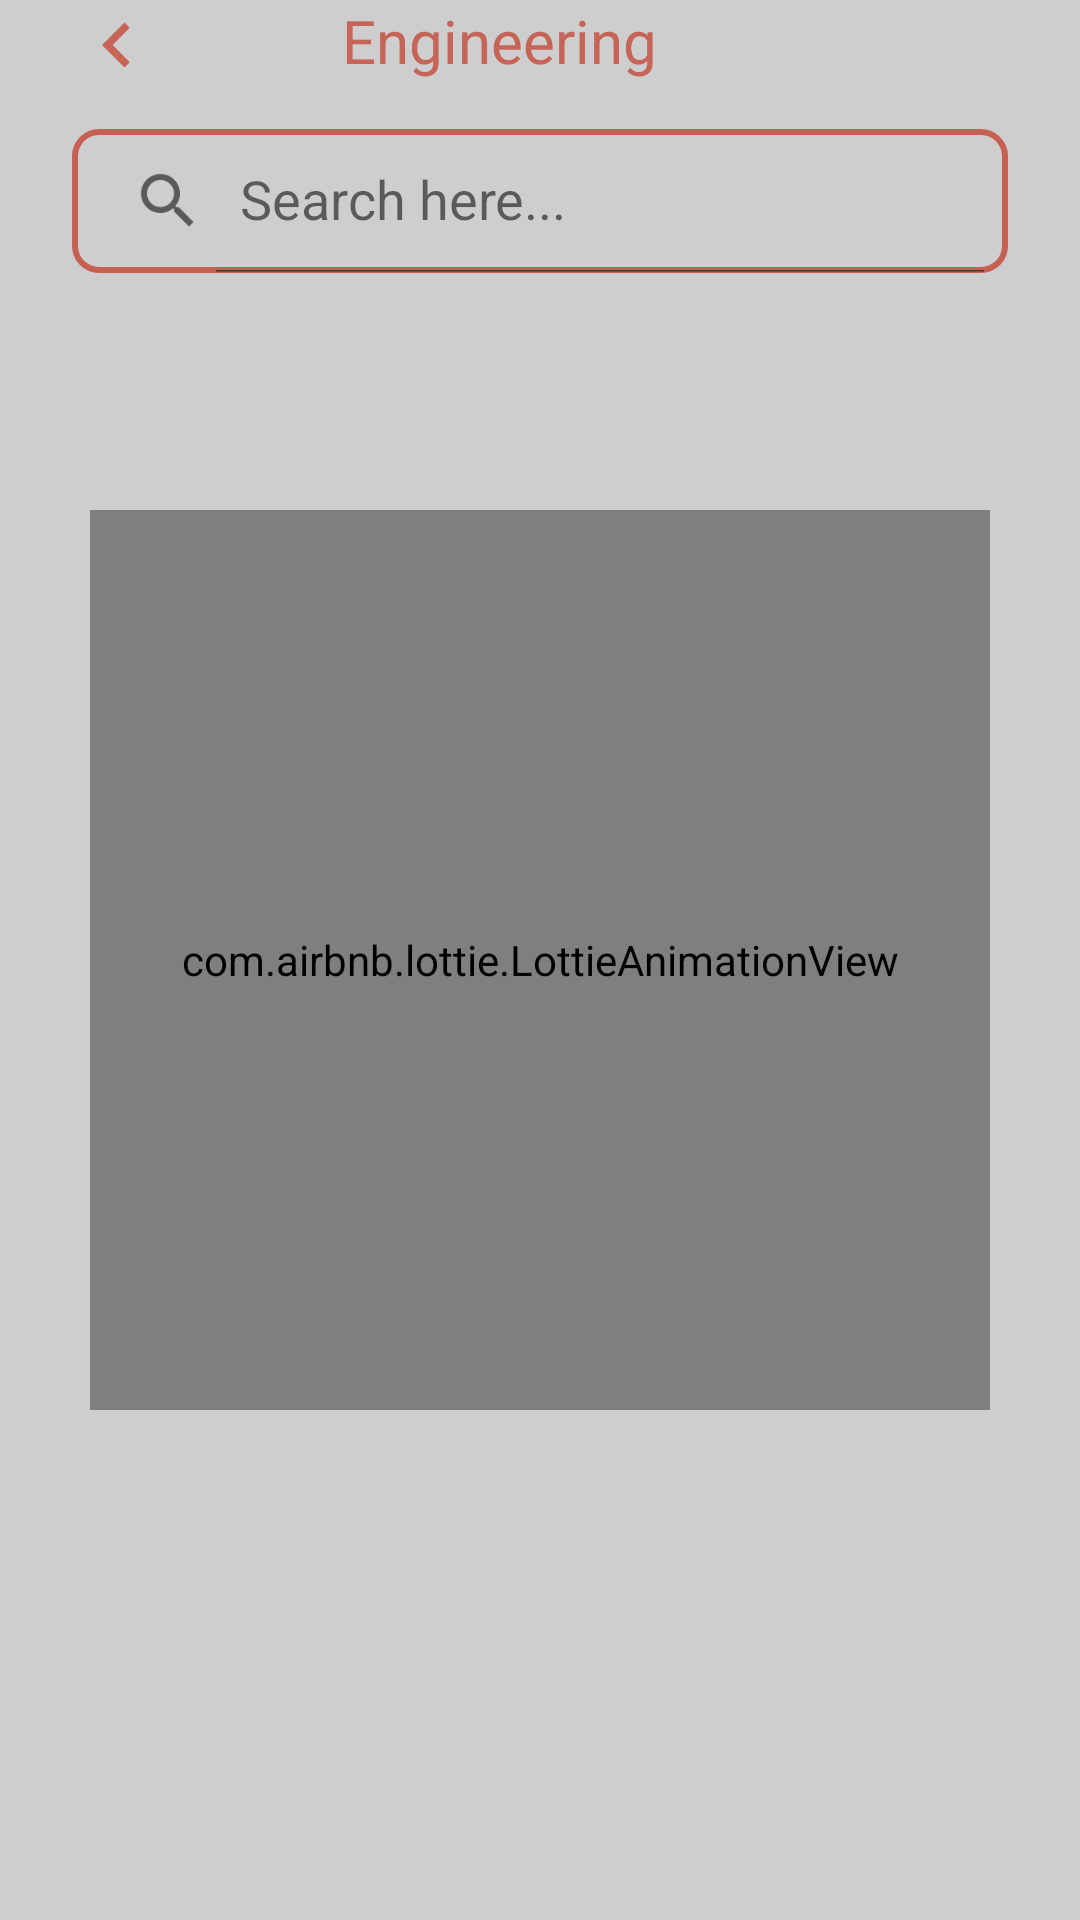

Here is an Android app screen rendered from its layout file. Give the layout XML and the strings, colors and styles it references.
<!-- AndroidManifest.xml: activity theme Theme.JobSeeker.WhiteStatusBar -->
<!-- res/layout/activity_engineering.xml -->
<?xml version="1.0" encoding="utf-8"?>
<RelativeLayout xmlns:android="http://schemas.android.com/apk/res/android"
    xmlns:app="http://schemas.android.com/apk/res-auto"
    xmlns:tools="http://schemas.android.com/tools"
    android:layout_width="match_parent"
    android:layout_height="match_parent"
    tools:context=".activities.EngineeringActivity">

    <RelativeLayout
        android:layout_width="match_parent"
        android:layout_height="match_parent"
        android:paddingHorizontal="24dp">

        <ImageView
            android:id="@+id/iv_back"
            android:layout_width="30dp"
            android:layout_height="30dp"
            android:src="@drawable/ic_arrow_left_24"
            android:layout_gravity="start"/>

        <LinearLayout
            android:id="@+id/ll_atas"
            android:layout_width="match_parent"
            android:layout_height="wrap_content"
            android:orientation="horizontal">

            <TextView
                android:layout_width="wrap_content"
                android:layout_height="wrap_content"
                android:text="Engineering"
                android:textColor="#F37362"
                android:fontFamily="@font/montserratbold"
                android:textSize="20sp"
                android:layout_gravity="center_horizontal"
                android:layout_marginStart="90dp"/>

        </LinearLayout>

        <androidx.appcompat.widget.SearchView
            android:id="@+id/sv_search"
            android:layout_width="match_parent"
            android:layout_height="wrap_content"
            android:layout_marginTop="16dp"
            android:layout_marginBottom="8dp"
            app:queryHint="Search here..."
            android:background="@drawable/search_view_bg"
            android:layout_below="@id/ll_atas"
            app:iconifiedByDefault="false"/>

        <androidx.recyclerview.widget.RecyclerView
            android:id="@+id/rv_rekomendasi_pekerjaan"
            android:layout_width="wrap_content"
            android:layout_height="wrap_content"
            android:layout_marginTop="12dp"
            android:layout_below="@id/sv_search"
            tools:itemCount="1"
            tools:listitem="@layout/item_kerja" />

    </RelativeLayout>

    <androidx.constraintlayout.widget.ConstraintLayout
        android:id="@+id/loLoad"
        android:layout_width="match_parent"
        android:layout_height="match_parent"
        android:padding="0dp">

        <View
            android:layout_width="match_parent"
            android:layout_height="match_parent"
            android:background="#3E353535"/>

        <com.airbnb.lottie.LottieAnimationView
            android:layout_width="300dp"
            android:layout_height="300dp"
            app:lottie_autoPlay="true"
            app:lottie_loop="true"
            app:lottie_rawRes="@raw/progressbar"
            app:layout_constraintTop_toTopOf="parent"
            app:layout_constraintStart_toStartOf="parent"
            app:layout_constraintEnd_toEndOf="parent"
            app:layout_constraintBottom_toBottomOf="parent"/>
    </androidx.constraintlayout.widget.ConstraintLayout>

</RelativeLayout>
<!-- res/layout/item_kerja.xml (included above) -->
<?xml version="1.0" encoding="utf-8"?>
<androidx.cardview.widget.CardView xmlns:android="http://schemas.android.com/apk/res/android"
    android:layout_width="match_parent"
    android:layout_height="wrap_content"
    xmlns:app="http://schemas.android.com/apk/res-auto"
    android:padding="5dp"
    app:cardCornerRadius="5dp"
    android:elevation="2dp"
    app:cardElevation="3dp"
    app:cardPreventCornerOverlap="false"
    app:cardBackgroundColor="@color/white"
    android:layout_marginHorizontal="2dp"
    android:layout_marginBottom="10dp">

    <RelativeLayout
        android:layout_width="match_parent"
        android:layout_height="wrap_content">

        <TextView
            android:id="@+id/tv_fulltime"
            android:layout_width="wrap_content"
            android:layout_height="wrap_content"
            android:textSize="10sp"
            android:text="# Full Time"
            android:textColor="#696969"
            android:fontFamily="@font/montserratmedium"
            android:layout_marginTop="5dp"
            android:layout_marginStart="10dp"/>
        
        <ImageView
            android:id="@+id/iv_logo_perusahaan"
            android:layout_width="40dp"
            android:layout_height="40dp"
            android:layout_below="@id/tv_fulltime"
            android:layout_marginTop="8dp"
            android:layout_marginStart="10dp"/>

        <LinearLayout
            android:id="@+id/ll_ket"
            android:layout_width="wrap_content"
            android:layout_height="wrap_content"
            android:layout_marginTop="6dp"
            android:layout_marginStart="16dp"
            android:layout_toEndOf="@id/iv_logo_perusahaan"
            android:layout_below="@id/tv_fulltime"
            android:orientation="vertical">

            <TextView
                android:id="@+id/tv_job"
                android:layout_width="wrap_content"
                android:layout_height="wrap_content"
                android:text="UI/UX Designer"
                android:fontFamily="@font/montserratbold"
                android:textColor="#4E4E4E"/>

            <TextView
                android:id="@+id/tv_nama_perusahaan"
                android:layout_width="wrap_content"
                android:layout_height="wrap_content"
                android:text="Rafael Corp"
                android:textColor="#B0AFAF"
                android:fontFamily="@font/montserratsemibold"
                android:layout_marginTop="7dp"/>

            <TextView
                android:id="@+id/tv_gaji"
                android:layout_width="wrap_content"
                android:layout_height="wrap_content"
                android:text="Rp 1.000.000/bln"
                android:textColor="#F37362"
                android:fontFamily="@font/montserratbold"
                android:textSize="16sp"
                android:layout_marginTop="10dp"/>

        </LinearLayout>

        <View
            android:id="@+id/line"
            android:layout_width="match_parent"
            android:layout_height="1dp"
            android:background="#F4F4F4"
            android:layout_below="@id/ll_ket"
            android:layout_marginTop="12dp"/>
        
        <LinearLayout
            android:layout_width="match_parent"
            android:layout_height="wrap_content"
            android:layout_below="@id/line"
            android:orientation="horizontal"
            android:layout_marginTop="4dp">

            <ImageView
                android:layout_width="wrap_content"
                android:layout_height="wrap_content"
                android:src="@drawable/location"
                android:layout_marginStart="24dp"/>

            <TextView
                android:id="@+id/tv_lokasi_perusahaan"
                android:layout_width="wrap_content"
                android:layout_height="wrap_content"
                android:text="South Tangerang,Banten,Indonesia"
                android:fontFamily="@font/montserratsemibold"
                android:textColor="#999999"
                android:textSize="9sp"
                android:layout_marginStart="12dp"
                android:layout_gravity="center_vertical"/>

        </LinearLayout>

    </RelativeLayout>

</androidx.cardview.widget.CardView>
<!-- resources referenced by this layout -->
<resources>
  <color name="white">#FFFFFFFF</color>
  <!-- drawable ic_arrow_left_24 (drawable) -->
  <vector android:height="24dp" android:tint="#F37362"
      android:viewportHeight="24" android:viewportWidth="24"
      android:width="24dp" xmlns:android="http://schemas.android.com/apk/res/android">
      <path android:fillColor="@android:color/white" android:pathData="M15.41,16.59L10.83,12l4.58,-4.59L14,6l-6,6 6,6 1.41,-1.41z"/>
  </vector>
  <!-- drawable location (drawable) -->
  <vector xmlns:android="http://schemas.android.com/apk/res/android"
      android:width="16dp"
      android:height="16dp"
      android:viewportWidth="64"
      android:viewportHeight="64">
    <path
        android:pathData="M32,2.5C21.11,2.5 12.25,11.85 12.25,23.35C12.25,34.35 30.02,59.79 30.77,60.86C30.91,61.056 31.094,61.216 31.308,61.326C31.522,61.437 31.759,61.494 32,61.494C32.241,61.494 32.478,61.437 32.692,61.326C32.906,61.216 33.09,61.056 33.23,60.86C34,59.79 51.75,34.39 51.75,23.35C51.75,11.85 42.89,2.5 32,2.5ZM22.77,23.35C23.27,11.12 40.77,11.12 41.23,23.35C40.73,35.59 23.27,35.58 22.77,23.35Z"
        android:fillColor="#ebebeb"/>
  </vector>
  <!-- drawable search_view_bg (drawable) -->
  <?xml version="1.0" encoding="utf-8"?>
  <shape xmlns:android="http://schemas.android.com/apk/res/android">
  
      <corners android:radius="8dp"/>
      <stroke android:color="@color/orange_inti"
          android:width="2dp"/>
  
  </shape>
  <style name="Theme.JobSeeker.WhiteStatusBar" parent="Theme.MaterialComponents.DayNight.NoActionBar">
          
          <item name="colorPrimary">#F37362</item>
          <item name="colorPrimaryVariant">#F37362</item>
          <item name="colorOnPrimary">@color/white</item>
          
          <item name="colorSecondary">@color/teal_200</item>
          <item name="colorSecondaryVariant">@color/teal_700</item>
          <item name="colorOnSecondary">@color/black</item>
          
          <item name="android:statusBarColor" tools:targetApi="l">#FBFBFB</item>
          
      </style>
  <color name="orange_inti">#F36E5D</color>
  <color name="teal_200">#FF03DAC5</color>
  <color name="teal_700">#FF018786</color>
  <color name="black">#FF000000</color>
</resources>
